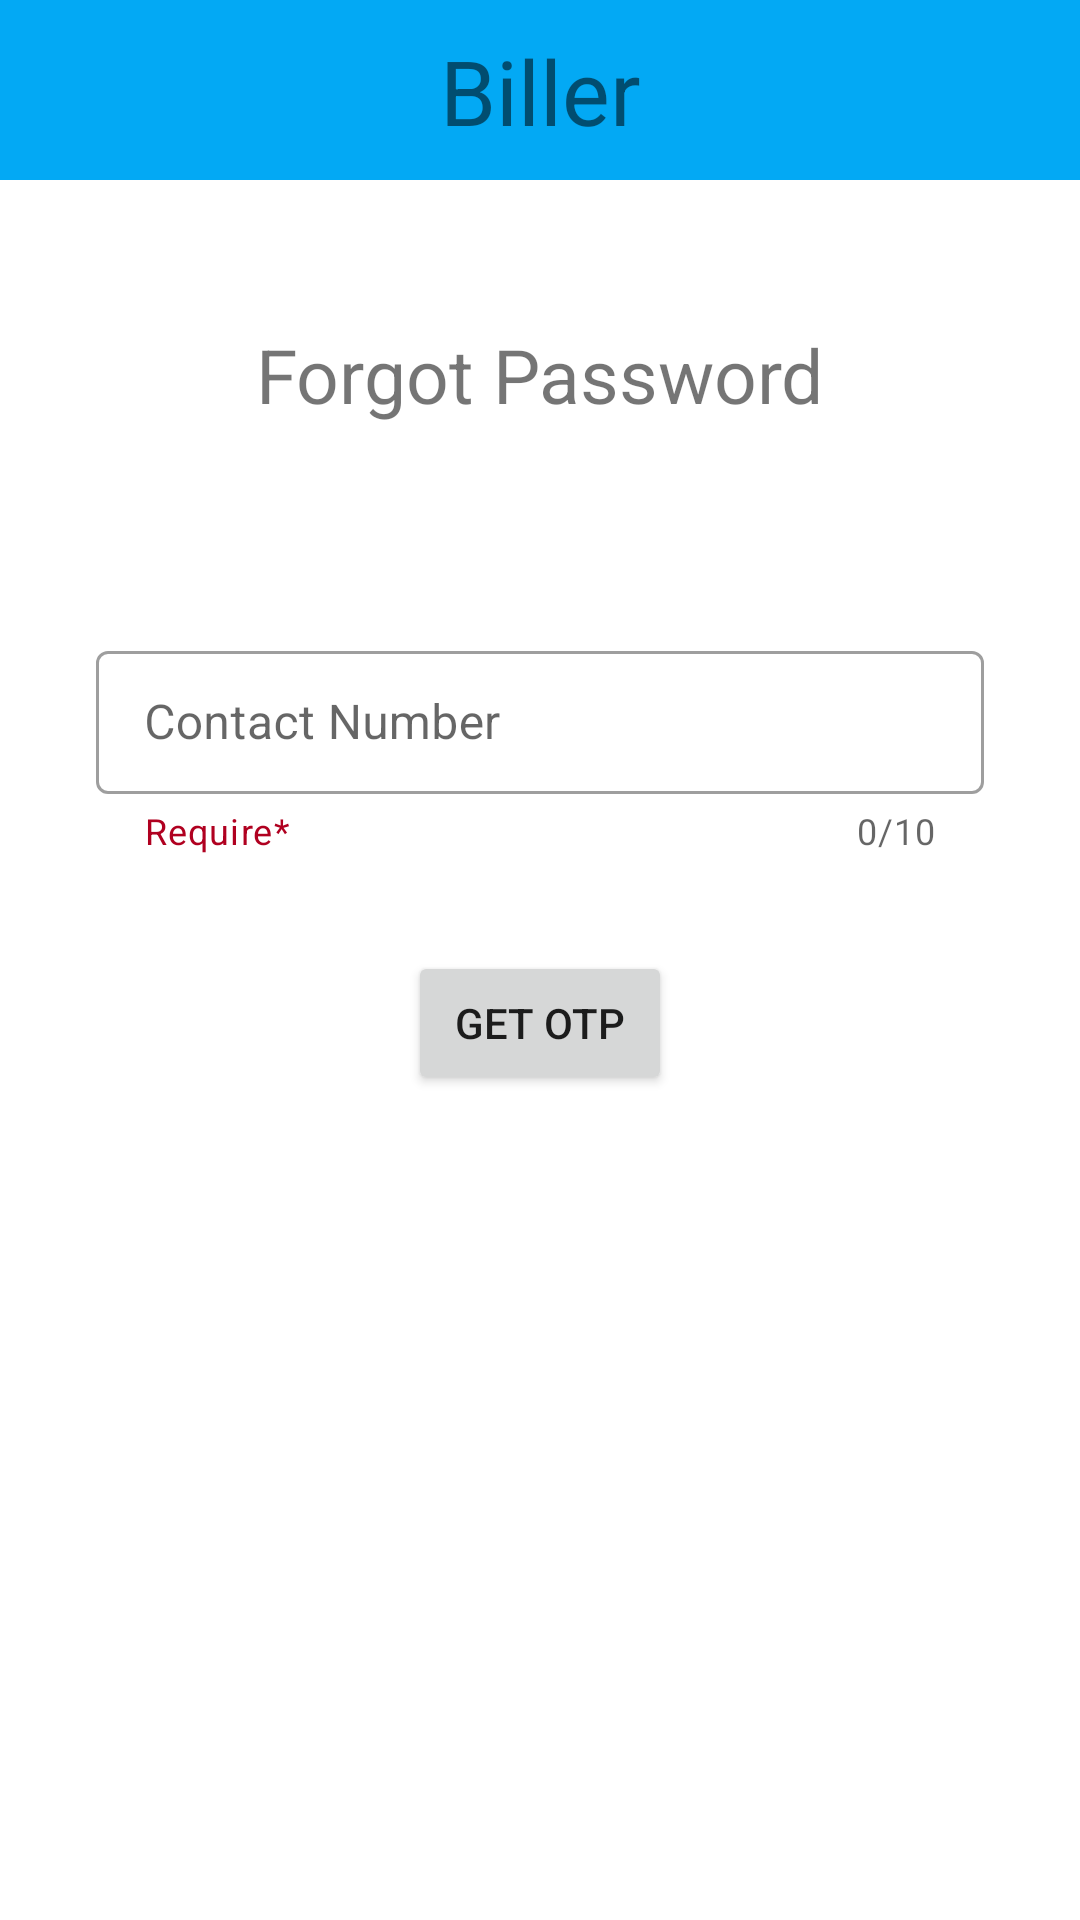

Write the Android layout XML for this screen, with the resource values it uses.
<!-- AndroidManifest.xml: application theme Theme.MyApplication -->
<!-- res/layout/activity_forgot_password.xml -->
<?xml version="1.0" encoding="utf-8"?>
<androidx.constraintlayout.widget.ConstraintLayout xmlns:android="http://schemas.android.com/apk/res/android"
    xmlns:app="http://schemas.android.com/apk/res-auto"
    xmlns:tools="http://schemas.android.com/tools"
    android:layout_width="match_parent"
    android:layout_height="match_parent"
    tools:context=".ForgotPassword">

    <include layout="@layout/toolbar"></include>

    <TextView
        android:id="@+id/textView5"
        android:layout_width="wrap_content"
        android:layout_height="wrap_content"
        android:layout_marginTop="108dp"
        android:text="@string/forgot_password"
        android:textSize="25sp"
        app:layout_constraintEnd_toEndOf="parent"
        app:layout_constraintStart_toStartOf="parent"
        app:layout_constraintTop_toTopOf="parent" />

    <com.google.android.material.textfield.TextInputLayout
        android:id="@+id/textInputLayout3"
        style="@style/TextInputLayout"
        android:layout_width="match_parent"
        android:layout_height="wrap_content"
        android:layout_marginStart="32dp"
        android:layout_marginTop="70dp"
        android:layout_marginEnd="32dp"
        android:hint="Contact Number"
        app:counterEnabled="true"
        app:counterMaxLength="10"
        app:endIconMode="clear_text"
        app:helperText="Require*"
        app:helperTextTextColor="@color/design_default_color_error"
        app:layout_constraintEnd_toEndOf="parent"
        app:layout_constraintStart_toStartOf="parent"
        app:layout_constraintTop_toBottomOf="@+id/textView5"
        app:prefixText="+91"
        app:startIconDrawable="@drawable/ic_phone"
        tools:ignore="HardcodedText">

        <com.google.android.material.textfield.TextInputEditText
            android:id="@+id/contactnumber"
            android:layout_width="match_parent"
            android:layout_height="match_parent"
            android:inputType="number"
            android:maxLength="10"
            tools:ignore="TextContrastCheck" />
    </com.google.android.material.textfield.TextInputLayout>

    <Button
        android:id="@+id/button"
        android:layout_width="wrap_content"
        android:layout_height="wrap_content"
        android:layout_marginTop="32dp"
        android:onClick="GetOTP"
        android:text="@string/get_otp"
        app:layout_constraintEnd_toEndOf="@+id/textInputLayout3"
        app:layout_constraintStart_toStartOf="@+id/textInputLayout3"
        app:layout_constraintTop_toBottomOf="@+id/textInputLayout3"
        tools:ignore="UsingOnClickInXml,TextContrastCheck" />
</androidx.constraintlayout.widget.ConstraintLayout>
<!-- res/layout/toolbar.xml (included above) -->
<?xml version="1.0" encoding="utf-8"?>
<androidx.constraintlayout.widget.ConstraintLayout xmlns:android="http://schemas.android.com/apk/res/android"
    xmlns:app="http://schemas.android.com/apk/res-auto"
    xmlns:tools="http://schemas.android.com/tools"
    android:id="@+id/customToolBar"
    android:layout_width="match_parent"
    android:layout_height="60dp"
    android:background="#FF03A9F4">

    <ImageView
        android:id="@+id/Menu"
        android:layout_width="36dp"
        android:layout_height="35dp"
        android:layout_marginStart="10dp"
        android:contentDescription="@string/Menulogo"
        android:onClick="Menu"
        app:layout_constraintBottom_toBottomOf="parent"
        app:layout_constraintStart_toStartOf="parent"
        app:layout_constraintTop_toTopOf="parent"
        app:srcCompat="@drawable/ic_baseline_storage_24"
        tools:ignore="TouchTargetSizeCheck" />

    <TextView
        android:id="@+id/textView"
        android:layout_width="wrap_content"
        android:layout_height="wrap_content"
        android:text="@string/biller"
        android:textSize="30sp"
        app:layout_constraintBottom_toBottomOf="parent"
        app:layout_constraintEnd_toEndOf="parent"
        app:layout_constraintStart_toStartOf="parent"
        app:layout_constraintTop_toTopOf="parent" />
</androidx.constraintlayout.widget.ConstraintLayout>
<!-- resources referenced by this layout -->
<resources>
  <string name="Menulogo">menu</string>
  <string name="biller">Biller</string>
  <string name="forgot_password">Forgot Password</string>
  <string name="get_otp">Get OTP</string>
  <style name="TextInputLayout" parent="Widget.MaterialComponents.TextInputLayout.OutlinedBox.Dense">
          
          <item name="boxBackgroundColor">#FFFFFF</item>
      </style>
  <style name="Theme.MyApplication" parent="Theme.MaterialComponents.DayNight.DarkActionBar">
          
          <item name="colorPrimary">@color/purple_500</item>
          <item name="colorPrimaryVariant">@color/purple_700</item>
          <item name="colorOnPrimary">@color/white</item>
          
          <item name="colorSecondary">@color/teal_200</item>
          <item name="colorSecondaryVariant">@color/teal_700</item>
          <item name="colorOnSecondary">@color/black</item>
          
          <item name="android:statusBarColor">?attr/colorPrimaryVariant</item>
          
      </style>
  <color name="purple_500">#03A9F4</color>
  <color name="purple_700">#03A9F4</color>
  <color name="white">#FFFFFFFF</color>
  <color name="teal_200">#FF03DAC5</color>
  <color name="teal_700">#FF018786</color>
  <color name="black">#FF000000</color>
</resources>
